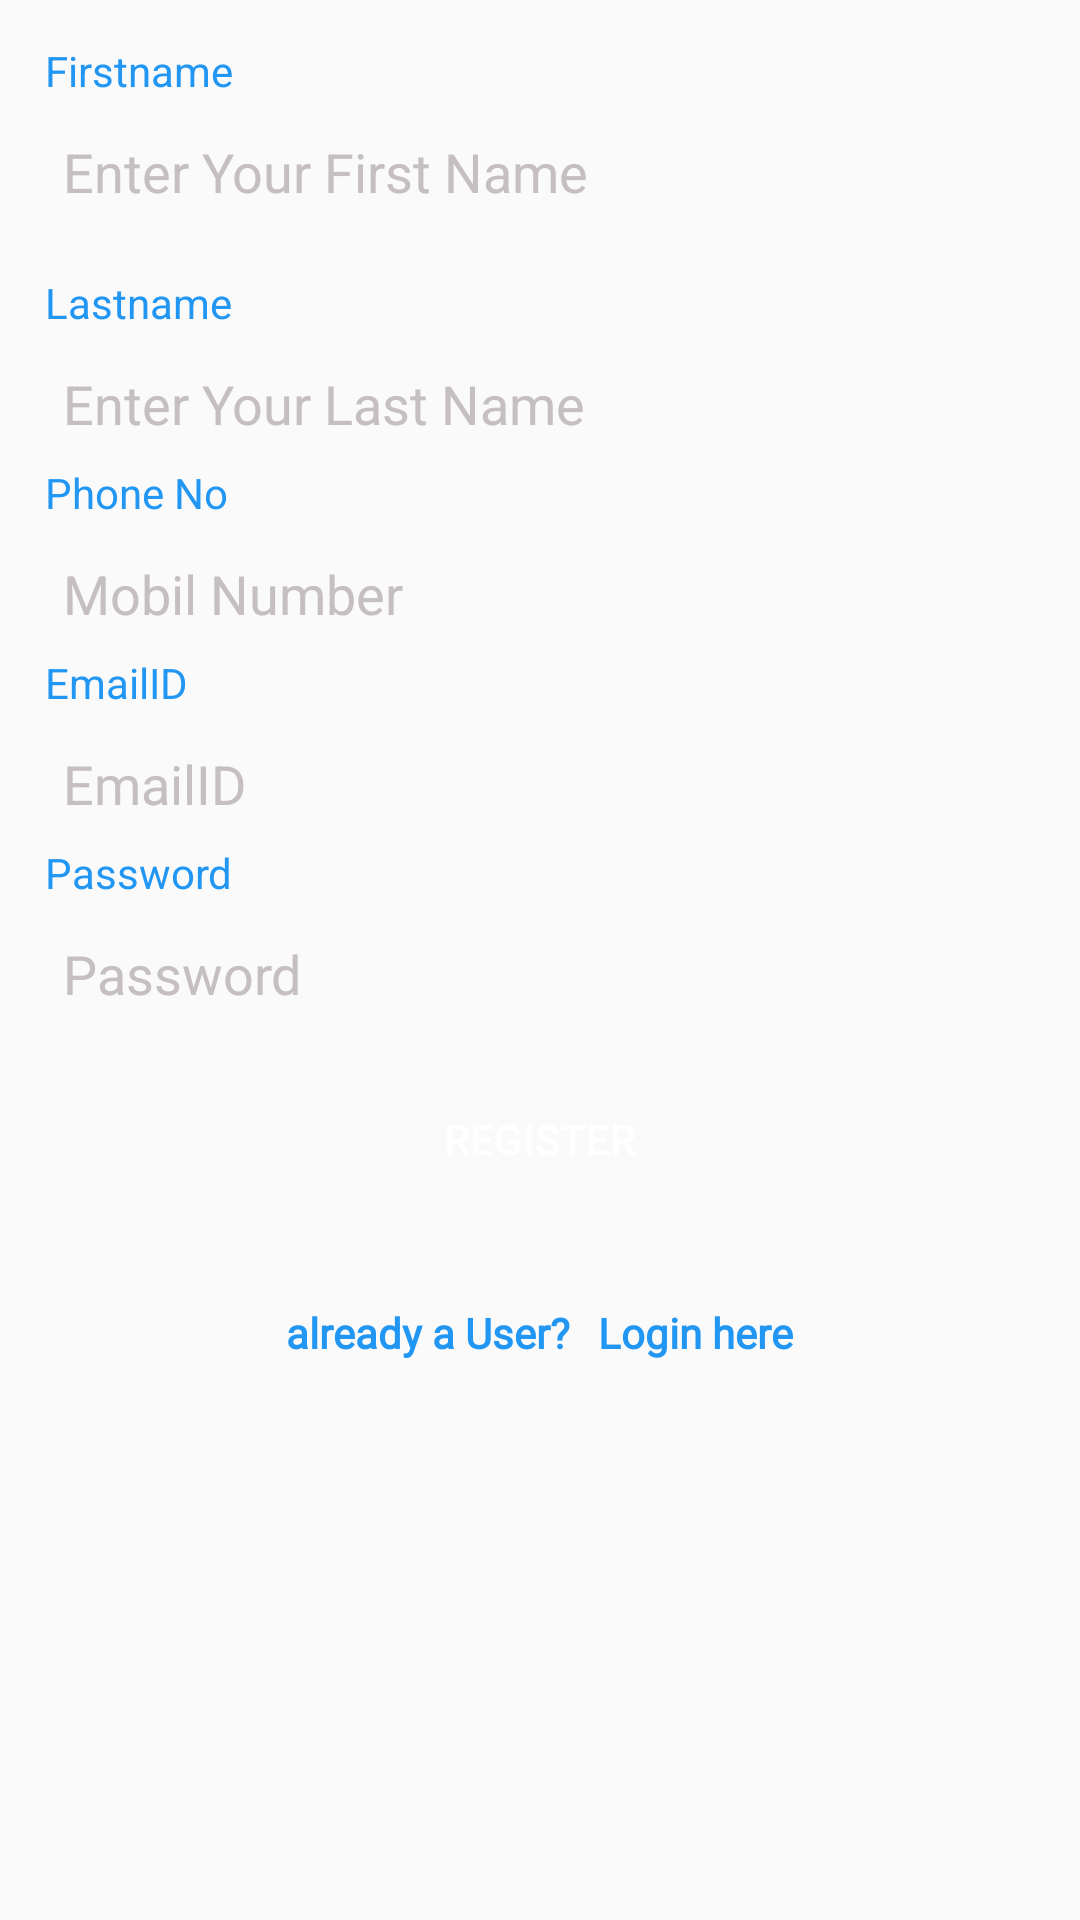

Write the Android layout XML for this screen, with the resource values it uses.
<!-- AndroidManifest.xml: application theme AppTheme -->
<!-- res/layout/activity_registration.xml -->
<?xml version="1.0" encoding="utf-8"?>
<ScrollView android:layout_width="match_parent"
    android:layout_height="match_parent"
    android:fillViewport="true"
    xmlns:android="http://schemas.android.com/apk/res/android">

    <LinearLayout
        android:orientation="vertical"
        android:layout_width="match_parent"
        android:layout_height="match_parent">

        <TextView
            android:id="@+id/tv1"
            android:layout_width="wrap_content"
            android:layout_height="wrap_content"
            android:layout_marginLeft="15dp"
            android:layout_marginTop="14dp"
            android:text="Firstname"
            android:textColor="@color/colorPrimary" />

        <EditText
            android:id="@+id/et_fname"
            android:background="@drawable/edittext_rounded"
            android:hint="Enter Your First Name"
            android:padding="8dp"
            android:layout_marginTop="4dp"
            android:layout_marginLeft="13dp"
            android:layout_marginRight="13dp"
            android:textColorHint="#C5BFC2"
            android:layout_width="match_parent"
            android:layout_height="wrap_content" />

        <TextView
            android:id="@+id/tv11"
            android:text="Lastname"
            android:layout_marginTop="14dp"
            android:textColor="@color/colorPrimary"
            android:layout_marginLeft="15dp"
            android:layout_width="wrap_content"
            android:layout_height="wrap_content" />

        <EditText
            android:id="@+id/et_lname"
            android:background="@drawable/edittext_rounded"
            android:hint="Enter Your Last Name"
            android:padding="8dp"
            android:layout_marginTop="4dp"
            android:layout_marginLeft="13dp"
            android:layout_marginRight="13dp"
            android:textColorHint="#C5BFC2"
            android:layout_width="match_parent"
            android:layout_height="wrap_content" />



        <TextView
            android:id="@+id/tv2"
            android:text="Phone No"
            android:textColor="@color/colorPrimary"
            android:layout_marginLeft="15dp"
            android:layout_width="wrap_content"
            android:layout_height="wrap_content" />

        <EditText
            android:id="@+id/et_phno"
            android:background="@drawable/edittext_rounded"
            android:hint="Mobil Number"
            android:inputType="number"
            android:padding="8dp"
            android:layout_marginTop="4dp"
            android:layout_marginLeft="13dp"
            android:layout_marginRight="13dp"
            android:textColorHint="#C5BFC2"
            android:layout_width="match_parent"
            android:layout_height="wrap_content" />



        <TextView
            android:id="@+id/tvemail"
            android:text="EmailID"
            android:textColor="@color/colorPrimary"
            android:layout_marginLeft="15dp"
            android:layout_width="wrap_content"
            android:layout_height="wrap_content" />

        <EditText
            android:id="@+id/et_EmailID"
            android:background="@drawable/edittext_rounded"
            android:hint="EmailID"
            android:padding="8dp"
            android:layout_marginTop="4dp"
            android:layout_marginLeft="13dp"
            android:layout_marginRight="13dp"
            android:textColorHint="#C5BFC2"
            android:layout_width="match_parent"
            android:layout_height="wrap_content" />


        <TextView
            android:id="@+id/tv5"
            android:text="Password"
            android:textColor="@color/colorPrimary"
            android:layout_marginLeft="15dp"
            android:layout_width="wrap_content"
            android:layout_height="wrap_content" />

        <EditText
            android:id="@+id/et_password"
            android:background="@drawable/edittext_rounded"
            android:hint="Password"
            android:inputType="textPassword"
            android:padding="8dp"
            android:layout_marginTop="4dp"
            android:layout_marginLeft="13dp"
            android:layout_marginRight="13dp"
            android:textColorHint="#C5BFC2"
            android:layout_width="match_parent"
            android:layout_height="wrap_content" />


        <Button
            android:id="@+id/btn_reg"
            android:layout_width="150dp"
            android:layout_height="40dp"
            android:layout_gravity="center"
            android:layout_margin="15dp"
            android:background="@drawable/button_rounded"
            android:text="Register"
            android:textColor="#fff" />

        <LinearLayout
            android:id="@+id/layout_alreadyUser"
            android:layout_width="wrap_content"
            android:layout_height="wrap_content"
            android:layout_gravity="center"
            android:layout_marginTop="20dp"
            android:orientation="horizontal">
            <TextView
                android:id="@+id/tv_newuser"
                android:layout_width="wrap_content"
                android:layout_height="wrap_content"
                android:fontFamily="@font/graphikregular"
                android:text="already a User? "
                android:textColor="@color/colorPrimary"
                android:textStyle="bold" />

            <TextView
                android:id="@+id/tv_reg_here"
                android:layout_width="wrap_content"
                android:layout_height="wrap_content"
                android:layout_marginLeft="6dp"
                android:fontFamily="@font/graphikregular"
                android:text="Login here"
                android:textColor="@color/colorPrimary"
                android:textStyle="bold" />
        </LinearLayout>



    </LinearLayout>
</ScrollView>
<!-- resources referenced by this layout -->
<resources>
  <color name="colorPrimary">#2196F3</color>
  <style name="AppTheme" parent="Theme.AppCompat.Light.NoActionBar">
          
          <item name="colorPrimary">@color/colorPrimary</item>
          <item name="colorPrimaryDark">@color/colorPrimaryDark</item>
          <item name="colorAccent">@color/colorAccent</item>
          <item name="colorPrimaryVariant">@color/purple_700</item>
          <item name="colorOnPrimary">@color/white</item>
          
          <item name="colorSecondary">@color/teal_200</item>
          <item name="colorSecondaryVariant">@color/teal_700</item>
          <item name="colorOnSecondary">@color/black</item>
      </style>
  <color name="colorPrimaryDark">#2BA0FF</color>
  <color name="colorAccent">#64B5F6</color>
  <color name="white">#128AB8</color> // when we click item that item will be tin this colour
  <!-- not gathered from this repository: default colours our renderer supplied (Android Studio template values) -->
  <color name="purple_700">#FF3700B3</color>
  <color name="teal_200">#FF03DAC5</color>
  <color name="teal_700">#FF018786</color>
  <color name="black">#FF000000</color>
</resources>
